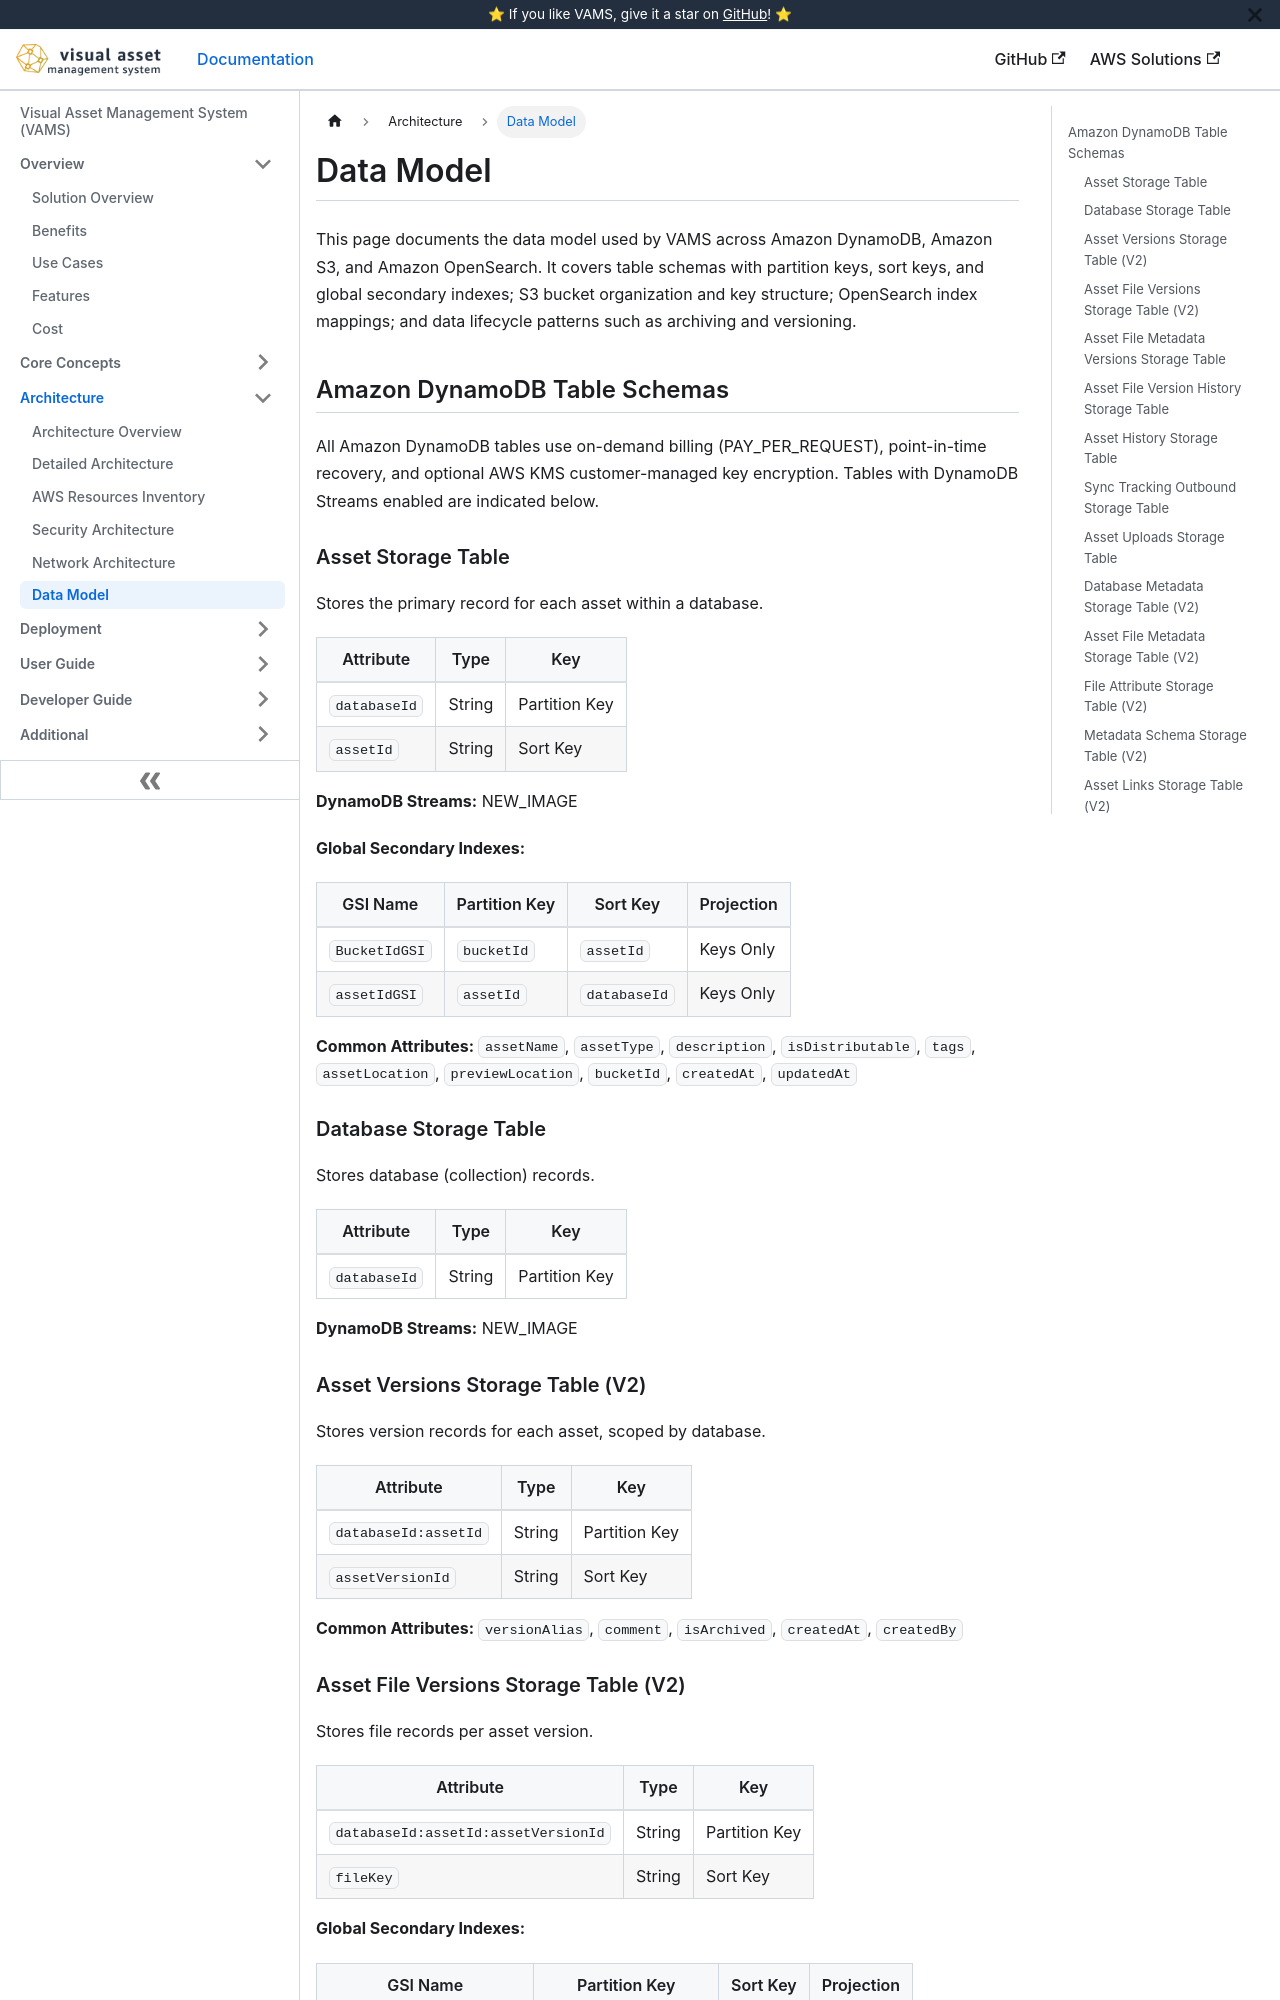

repository: awslabs/visual-asset-management-system · page: architecture/data-model/index.html · generator: docusaurus

# Data Model

This page documents the data model used by VAMS across Amazon DynamoDB, Amazon S3, and Amazon OpenSearch. It covers table schemas with partition keys, sort keys, and global secondary indexes; S3 bucket organization and key structure; OpenSearch index mappings; and data lifecycle patterns such as archiving and versioning.

## Amazon DynamoDB Table Schemas

All Amazon DynamoDB tables use on-demand billing (PAY_PER_REQUEST), point-in-time recovery, and optional AWS KMS customer-managed key encryption. Tables with DynamoDB Streams enabled are indicated below.

### Asset Storage Table

Stores the primary record for each asset within a database.

| Attribute    | Type   | Key           |
| ------------ | ------ | ------------- |
| `databaseId` | String | Partition Key |
| `assetId`    | String | Sort Key      |

**DynamoDB Streams:** NEW_IMAGE

**Global Secondary Indexes:**

| GSI Name      | Partition Key | Sort Key     | Projection |
| ------------- | ------------- | ------------ | ---------- |
| `BucketIdGSI` | `bucketId`    | `assetId`    | Keys Only  |
| `assetIdGSI`  | `assetId`     | `databaseId` | Keys Only  |

**Common Attributes:** `assetName`, `assetType`, `description`, `isDistributable`, `tags`, `assetLocation`, `previewLocation`, `bucketId`, `createdAt`, `updatedAt`

### Database Storage Table

Stores database (collection) records.

| Attribute    | Type   | Key           |
| ------------ | ------ | ------------- |
| `databaseId` | String | Partition Key |

**DynamoDB Streams:** NEW_IMAGE

### Asset Versions Storage Table (V2)

Stores version records for each asset, scoped by database.

| Attribute            | Type   | Key           |
| -------------------- | ------ | ------------- |
| `databaseId:assetId` | String | Partition Key |
| `assetVersionId`     | String | Sort Key      |

**Common Attributes:** `versionAlias`, `comment`, `isArchived`, `createdAt`, `createdBy`

### Asset File Versions Storage Table (V2)

Stores file records per asset version.

| Attribute                           | Type   | Key           |
| ----------------------------------- | ------ | ------------- |
| `databaseId:assetId:assetVersionId` | String | Partition Key |
| `fileKey`                           | String | Sort Key      |

**Global Secondary Indexes:**

| GSI Name                 | Partition Key        | Sort Key | Projection |
| ------------------------ | -------------------- | -------- | ---------- |
| `databaseIdAssetIdIndex` | `databaseId:assetId` | --       | ALL        |

### Asset File Metadata Versions Storage Table

Stores metadata snapshots per asset version for point-in-time metadata recovery.

| Attribute                           | Type   | Key           |
| ----------------------------------- | ------ | ------------- |
| `databaseId:assetId:assetVersionId` | String | Partition Key |
| `type:filePath:metadataKey`         | String | Sort Key      |

**Global Secondary Indexes:**

| GSI Name                 | Partition Key        | Sort Key | Projection |
| ------------------------ | -------------------- | -------- | ---------- |
| `databaseIdAssetIdIndex` | `databaseId:assetId` | --       | ALL        |
